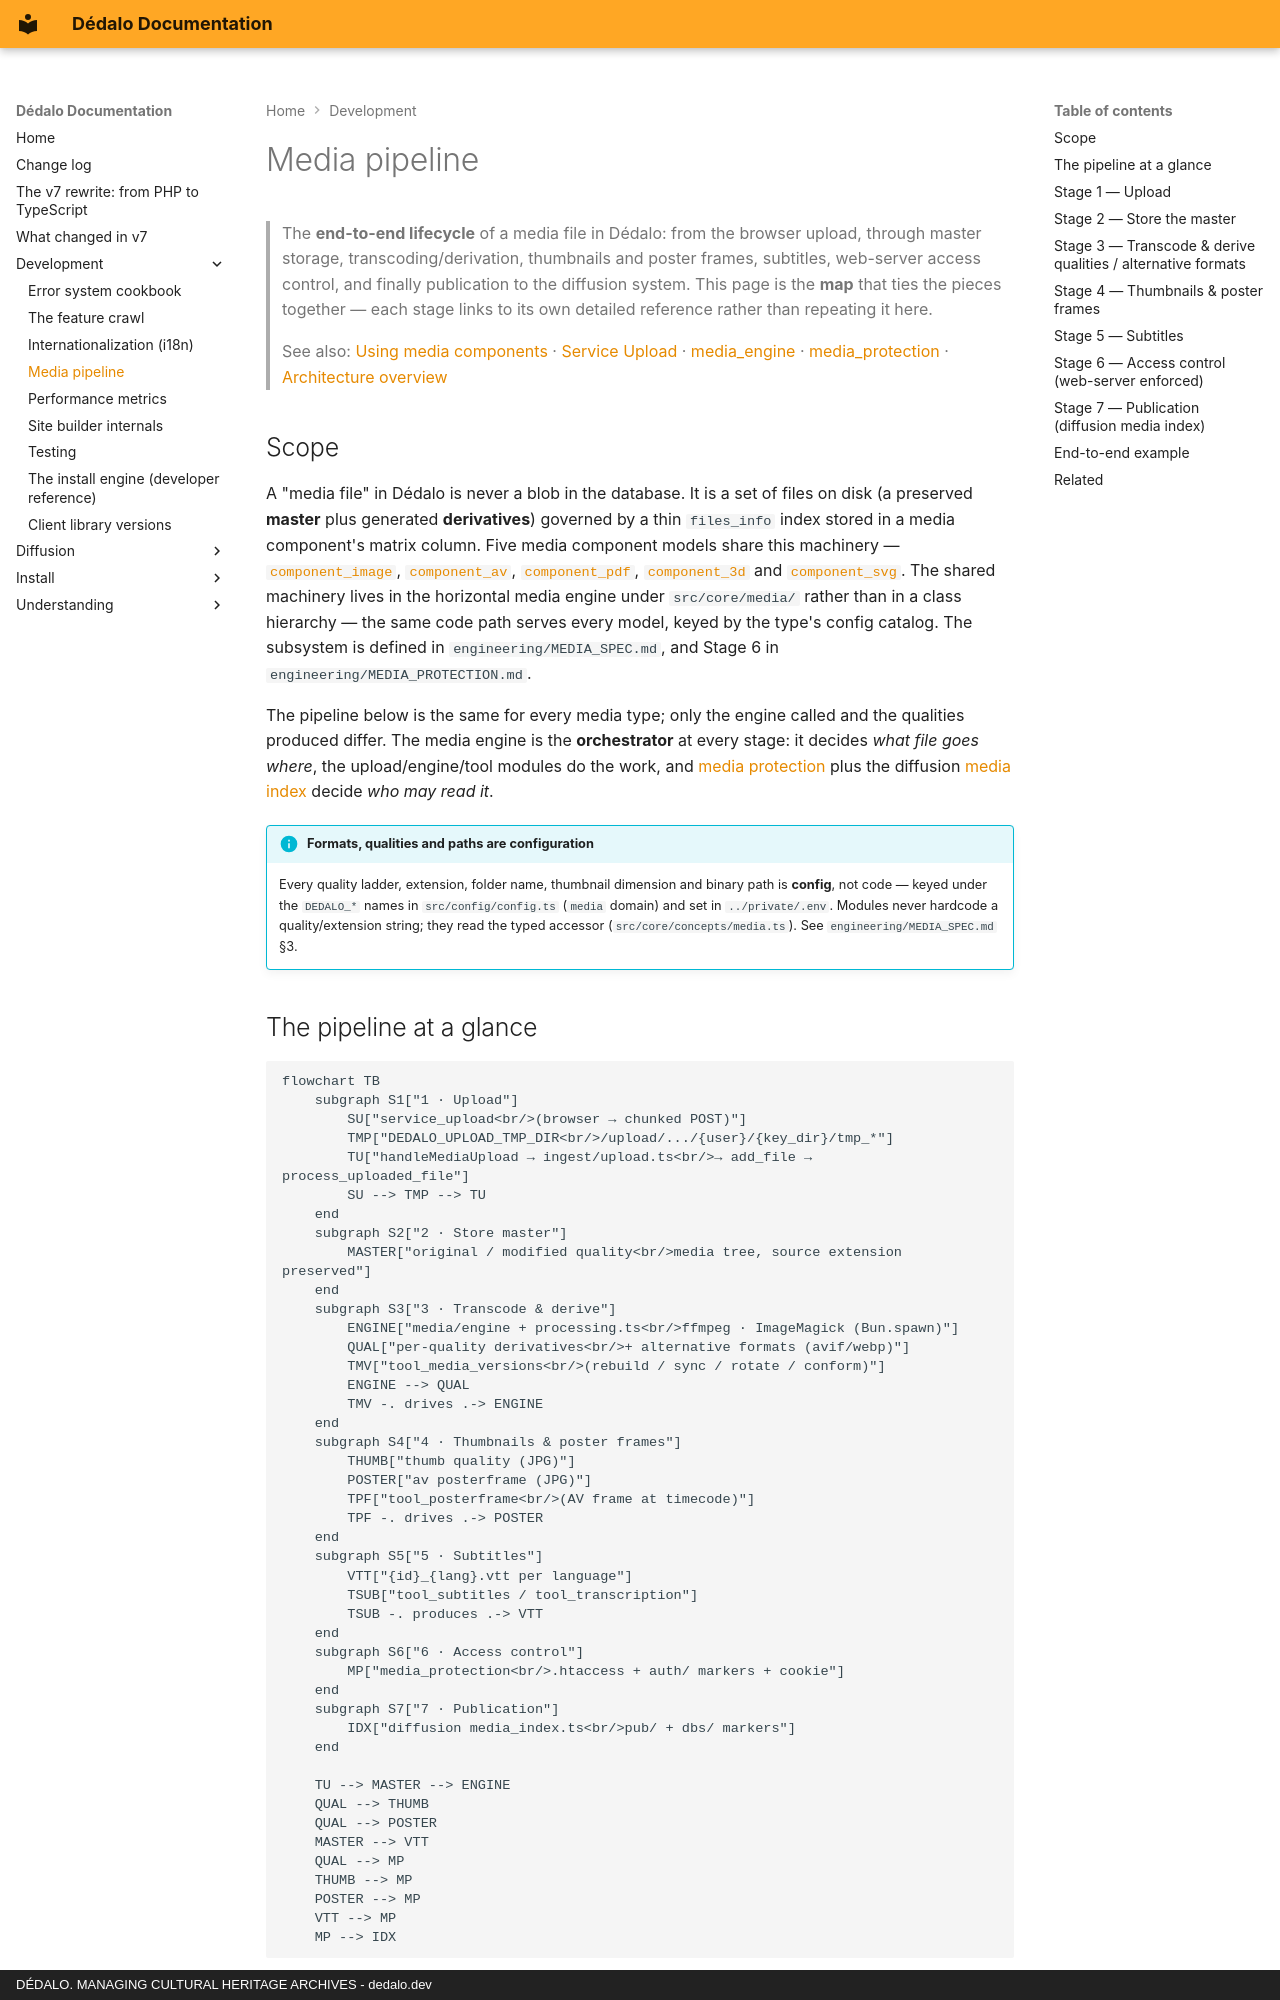

repository: dedalia-org/dedalo · page: development/media_pipeline/index.html · generator: mkdocs · copyright: DÉDALO. MANAGING CULTURAL HERITAGE ARCHIVES - dedalo.dev

# Media pipeline

> The **end-to-end lifecycle** of a media file in Dédalo: from the browser upload,
> through master storage, transcoding/derivation, thumbnails and poster frames,
> subtitles, web-server access control, and finally publication to the diffusion
> system. This page is the **map** that ties the pieces together — each stage links
> to its own detailed reference rather than repeating it here.

> See also:
> [Using media components](./using_media_components.md) ·
> [Service Upload](./services/service_upload.md) ·
> [media_engine](../core/system/media_engine.md) ·
> [media_protection](../core/system/media_protection.md) ·
> [Architecture overview](../core/architecture_overview.md)

## Scope

A "media file" in Dédalo is never a blob in the database. It is a set of files on
disk (a preserved **master** plus generated **derivatives**) governed by a thin
`files_info` index stored in a media component's matrix column. Five media
component models share this machinery —
[`component_image`](../core/components/component_image.md),
[`component_av`](../core/components/component_av.md),
[`component_pdf`](../core/components/component_pdf.md),
[`component_3d`](../core/components/component_3d.md) and
[`component_svg`](../core/components/component_svg.md). The shared machinery lives
in the horizontal media engine under `src/core/media/` rather than in a class
hierarchy — the same code path serves every model, keyed by the type's config
catalog. The subsystem is defined in `engineering/MEDIA_SPEC.md`, and Stage 6 in
`engineering/MEDIA_PROTECTION.md`.

The pipeline below is the same for every media type; only the engine called and
the qualities produced differ. The media engine is the **orchestrator** at every
stage: it decides *what file goes where*, the upload/engine/tool modules do the
work, and [media protection](../core/system/media_protection.md) plus the diffusion
[media index](../diffusion/native_engine.md) decide *who may read it*.

!!! info "Formats, qualities and paths are configuration"
    Every quality ladder, extension, folder name, thumbnail dimension and binary
    path is **config**, not code — keyed under the `DEDALO_*` names in
    `src/config/config.ts` (`media` domain) and set in `../private/.env`. Modules
    never hardcode a quality/extension string; they read the typed accessor
    (`src/core/concepts/media.ts`). See `engineering/MEDIA_SPEC.md` §3.
